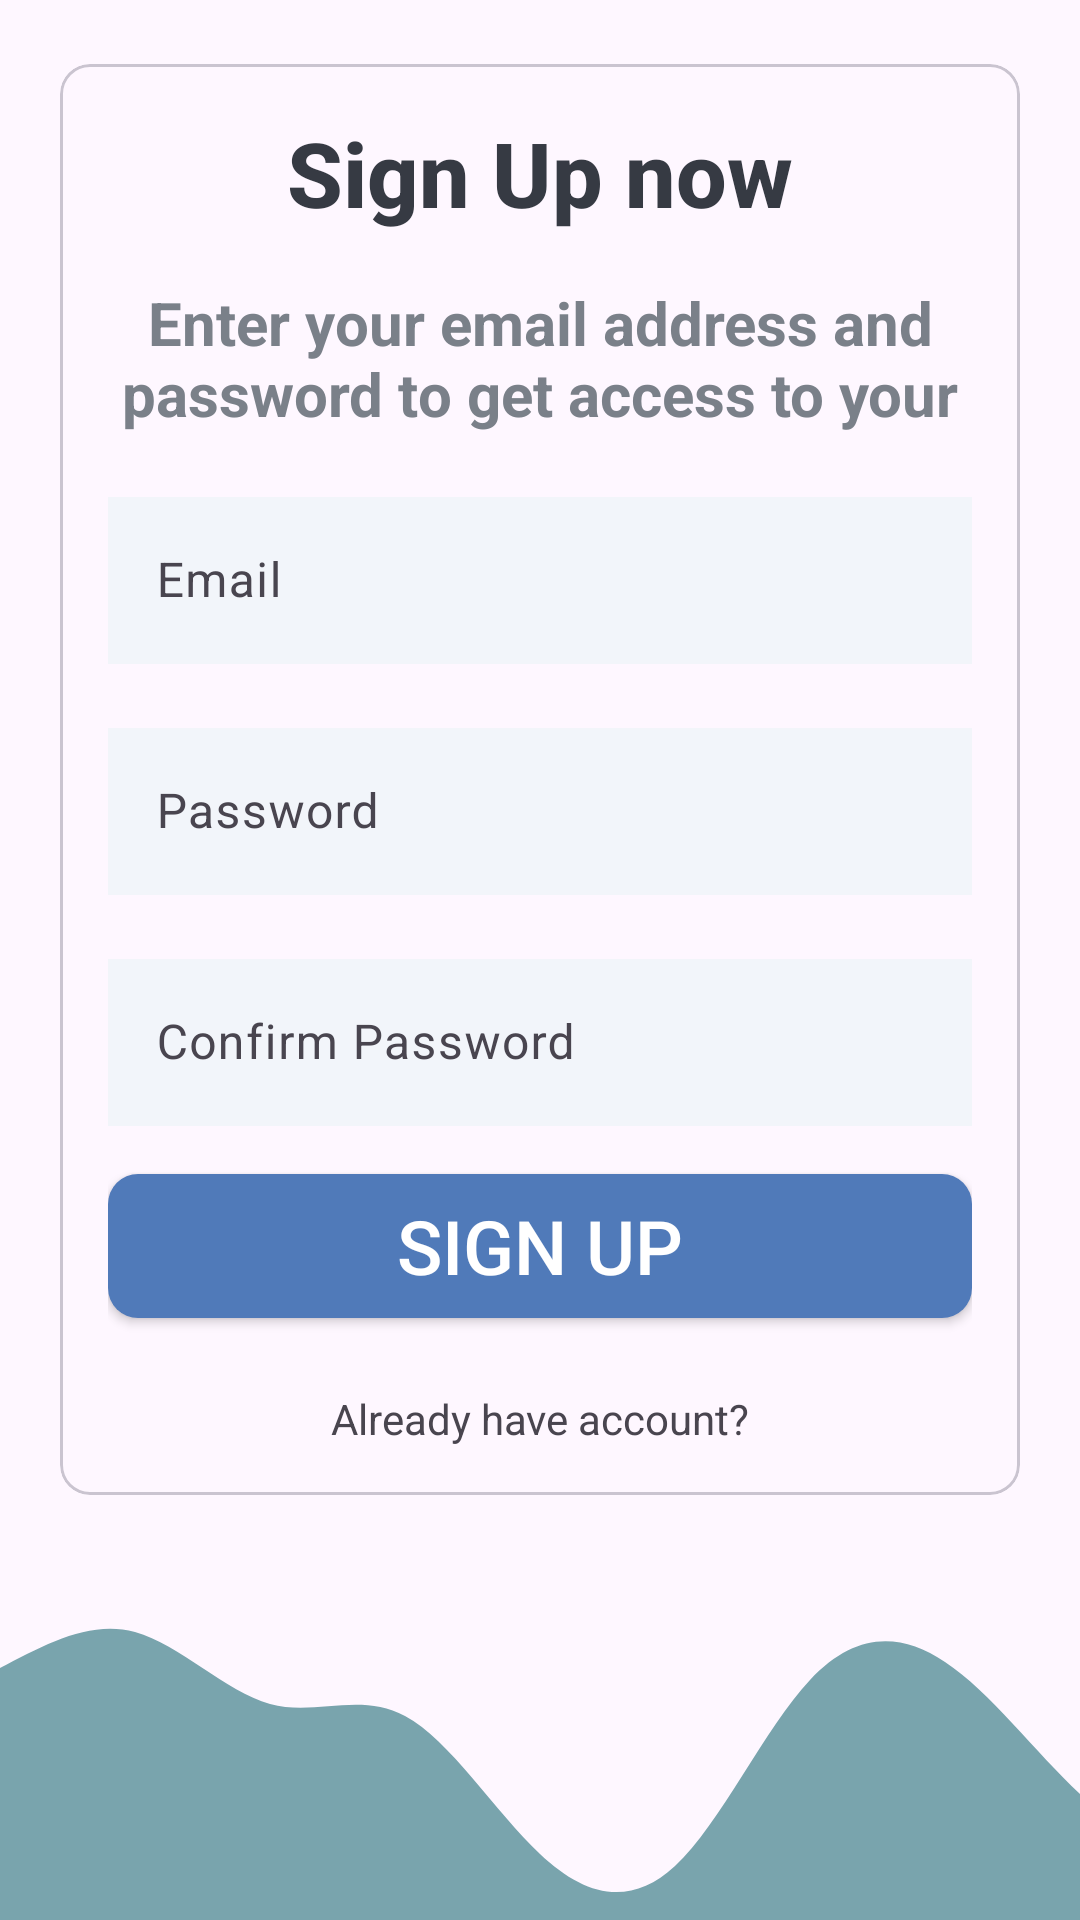

This screen was rendered from an Android layout file. Write that file and the resources it references.
<!-- AndroidManifest.xml: application theme Theme.QuickMart -->
<!-- res/layout/activity_sign_up_page.xml -->
<?xml version="1.0" encoding="utf-8"?>
<androidx.constraintlayout.widget.ConstraintLayout xmlns:android="http://schemas.android.com/apk/res/android"
    xmlns:app="http://schemas.android.com/apk/res-auto"
    xmlns:tools="http://schemas.android.com/tools"
    android:layout_width="match_parent"
    android:layout_height="match_parent"
    tools:context=".signUp.SignUpPage">

    <LinearLayout
        android:layout_width="match_parent"
        android:orientation="vertical"
        android:layout_height="0dp"
        android:gravity="center"
        app:layout_constraintBottom_toTopOf="@id/wave_tv"
        app:layout_constraintEnd_toEndOf="parent"
        app:layout_constraintStart_toStartOf="parent"
        app:layout_constraintTop_toTopOf="parent">
        <com.google.android.material.card.MaterialCardView
            android:layout_width="match_parent"
            android:layout_height="wrap_content"
            android:layout_marginStart="20dp"
            android:layout_marginEnd="20dp"
            app:cardCornerRadius="10dp"
            android:background="@color/white"
            >
            <LinearLayout
                android:layout_width="match_parent"
                android:layout_height="wrap_content"
                android:layout_margin="16dp"
                android:orientation="vertical">
                <TextView
                    android:layout_width="match_parent"
                    android:layout_height="wrap_content"
                    style="@style/TextAppearance.AppCompat.Title"
                    android:text="@string/sign_up_now"
                    android:textSize="30sp"
                    android:textColor="#363A43"
                    android:gravity="center"
                    android:textStyle="bold"
                    />
                <TextView
                    android:layout_width="match_parent"
                    android:layout_height="wrap_content"
                    android:text="@string/signup_text"
                    android:lines="2"
                    android:layout_marginTop="16dp"
                    android:textSize="20sp"
                    android:textColor="#7A8089"
                    android:gravity="center"
                    android:textStyle="bold"
                    />
                <com.google.android.material.textfield.TextInputLayout
                    android:id="@+id/email_text_input_layout"
                    android:layout_width="match_parent"
                    android:layout_height="wrap_content"
                    style="@style/ThemeOverlay.Material3.AutoCompleteTextView.OutlinedBox"
                    android:layout_marginTop="16dp"

                    >
                    <androidx.appcompat.widget.AppCompatEditText
                        android:id="@+id/email_address_et"
                        android:layout_width="match_parent"
                        android:layout_height="wrap_content"
                        android:hint="@string/email"
                        android:inputType="textEmailAddress"
                        android:textColor="#363A43"
                        android:textColorHint="#507AB9"
                        android:background="#f2f5fa"
                        />
                </com.google.android.material.textfield.TextInputLayout>

                <com.google.android.material.textfield.TextInputLayout
                    android:id="@+id/password_text_input_layout"
                    android:layout_width="match_parent"
                    android:layout_height="wrap_content"
                    style="@style/ThemeOverlay.Material3.AutoCompleteTextView.OutlinedBox"
                    android:layout_marginTop="16dp"

                    >
                    <androidx.appcompat.widget.AppCompatEditText
                        android:id="@+id/password_et"
                        android:layout_width="match_parent"
                        android:layout_height="wrap_content"
                        android:hint="@string/password"
                        android:inputType="textPassword"
                        android:textColor="#363A43"
                        android:textColorHint="#7A8089"
                        android:background="#f2f5fa"
                        />
                </com.google.android.material.textfield.TextInputLayout>

                <com.google.android.material.textfield.TextInputLayout
                    android:id="@+id/confirm_password_text_input_layout"
                    android:layout_width="match_parent"
                    android:layout_height="wrap_content"
                    style="@style/ThemeOverlay.Material3.AutoCompleteTextView.OutlinedBox"
                    android:layout_marginTop="16dp"
                    >
                    <androidx.appcompat.widget.AppCompatEditText
                        android:id="@+id/cnf_password_et"
                        android:layout_width="match_parent"
                        android:layout_height="wrap_content"
                        android:hint="@string/confirm_password"
                        android:inputType="textPassword"
                        android:textColor="#363A43"
                        android:textColorHint="#7A8089"
                        android:background="#f2f5fa"
                        />
                </com.google.android.material.textfield.TextInputLayout>

                <Button
                    android:id="@+id/btn_signUp"
                    android:layout_width="match_parent"
                    android:layout_height="wrap_content"
                    android:layout_marginTop="16sp"
                    android:background="@drawable/btn_primary"
                    android:textColor="@color/white"
                    android:text="@string/sign_up"
                    android:textSize="25sp"
                    />
                <TextView
                    android:id="@+id/login_navigation"
                    android:layout_width="match_parent"
                    android:layout_height="wrap_content"
                    android:layout_marginTop="24dp"
                    android:textAlignment="center"
                    android:text="@string/already_have_account"/>


            </LinearLayout>
        </com.google.android.material.card.MaterialCardView>

    </LinearLayout>

    <ImageView
        android:id="@+id/wave_tv"
        android:layout_width="0dp"
        android:layout_height="120dp"
        android:src="@drawable/wave"
        app:layout_constraintEnd_toEndOf="parent"
        app:layout_constraintStart_toStartOf="parent"
        app:layout_constraintBottom_toBottomOf="parent"
        android:scaleType="centerCrop"
        android:contentDescription="@string/wave_image_description" />

</androidx.constraintlayout.widget.ConstraintLayout>
<!-- resources referenced by this layout -->
<resources>
  <color name="white">#FFFFFFFF</color>
  <!-- drawable btn_primary (drawable) -->
  <?xml version="1.0" encoding="utf-8"?>
  <shape xmlns:android="http://schemas.android.com/apk/res/android">
  
      <solid android:color="#FF507AB9"/>
      <corners android:radius="10dp"/>
  </shape>
  <!-- drawable wave (drawable) -->
  <vector xmlns:android="http://schemas.android.com/apk/res/android"
      android:width="1440dp"
      android:height="320dp"
      android:viewportWidth="1440"
      android:viewportHeight="320">
    <path
        android:pathData="M0,320L20,293.3C40,267 80,213 120,176C160,139 200,117 240,96C280,75 320,53 360,64C400,75 440,117 480,128C520,139 560,117 600,138.7C640,160 680,224 720,261.3C760,299 800,309 840,272C880,235 920,149 960,106.7C1000,64 1040,64 1080,90.7C1120,117 1160,171 1200,208C1240,245 1280,267 1320,245.3C1360,224 1400,160 1420,128L1440,96L1440,320L1420,320C1400,320 1360,320 1320,320C1280,320 1240,320 1200,320C1160,320 1120,320 1080,320C1040,320 1000,320 960,320C920,320 880,320 840,320C800,320 760,320 720,320C680,320 640,320 600,320C560,320 520,320 480,320C440,320 400,320 360,320C320,320 280,320 240,320C200,320 160,320 120,320C80,320 40,320 20,320L0,320Z"
        android:fillColor="#79a4ad"/>
  </vector>
  <string name="already_have_account">Already have account?</string>
  <string name="confirm_password">Confirm Password</string>
  <string name="email">Email</string>
  <string name="password">Password</string>
  <string name="sign_up">Sign Up</string>
  <string name="sign_up_now">Sign Up now</string>
  <string name="signup_text">Enter your email address and password to get access to your account</string>
  <string name="wave_image_description">wave image</string>
  <style name="Theme.QuickMart" parent="Base.Theme.QuickMart" />
  <style name="Base.Theme.QuickMart" parent="Theme.Material3.DayNight.NoActionBar">
          
          
      </style>
</resources>
